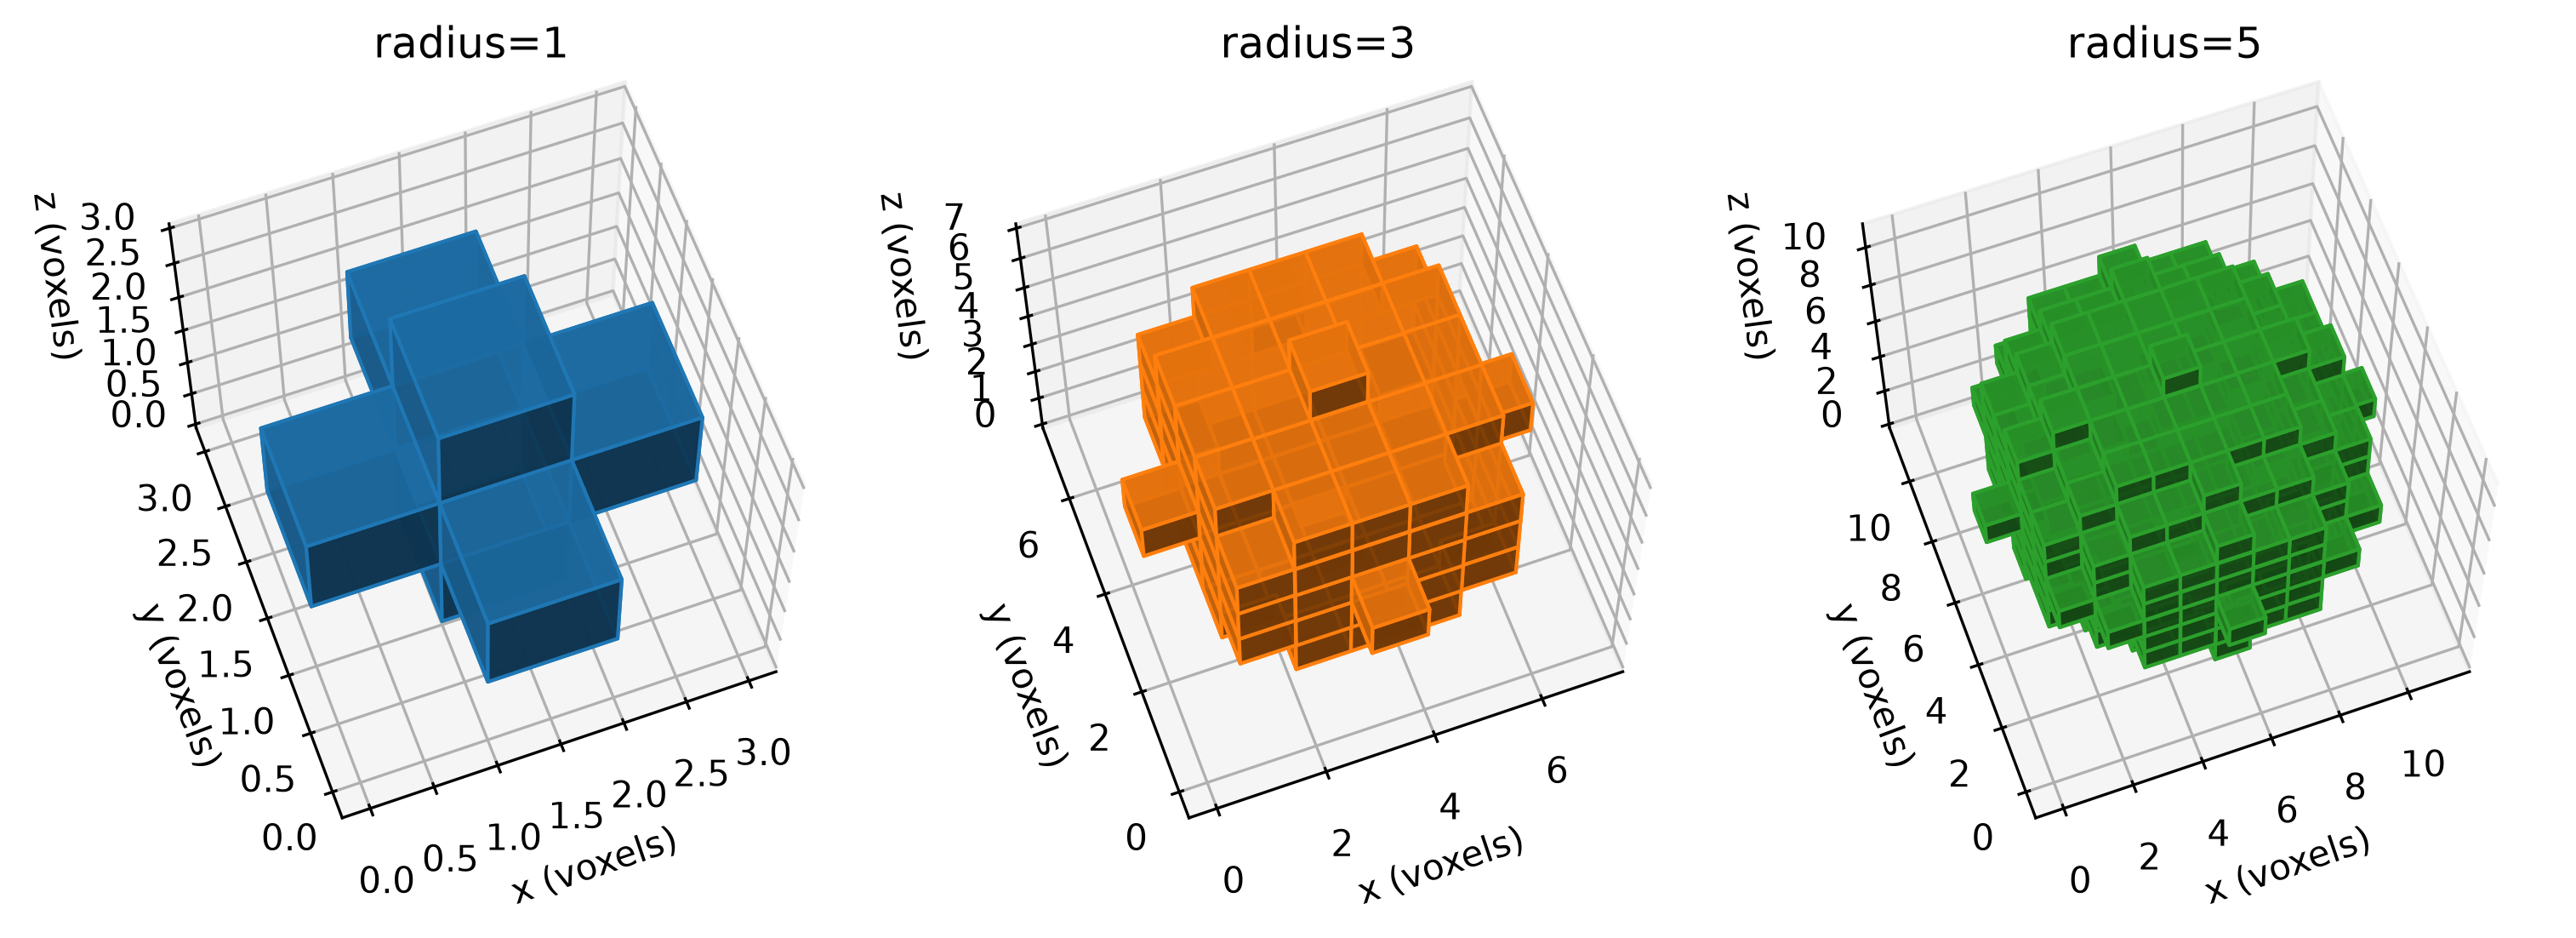

This chart was generated by the following Python code:
r"""This module, spheres.py, creates a voxelized sphere and exports
it as a .npy file.

Example
-------
source ~/autotwin/automesh/.venv/bin/activate
cd book/examples/spheres
python spheres.py
"""

from pathlib import Path
from typing import Final

from matplotlib.colors import LightSource
import matplotlib.pyplot as plt
from mpl_toolkits.mplot3d import Axes3D
import numpy as np


def sphere(radius: int, dtype=np.uint8) -> np.ndarray:
    """Generate a 3D voxelized representation of a sphere.

    Parameters
    ----------
    radius: int
        The radius of the sphere.  Minimum value is 1.

    dtype: data-type, optional
        The data type of the output array.  Default is np.uint8.

    Returns
    -------
    np.ndarray
        A 3D numpy array of shape (2*radius+1, 2*radius+1, 2*radius+1)
        representing the voxelized sphere.  Voxels within the sphere are
        set to 1, and those outside are set to 0.

    Raises
    ------
    ValueError
        If the radius is less than 1.

    Example
    -------
    >>> sphere(radius=1) returns
        array(
            [
                [[0, 0, 0], [0, 1, 0], [0, 0, 0]],
                [[0, 1, 0], [1, 1, 1], [0, 1, 0]],
                [[0, 0, 0], [0, 1, 0], [0, 0, 0]]
            ],
            dtype=uint8
        )

    Reference
    ---------
    Adapted from:
    https://github.com/scikit-image/scikit-image/blob/v0.24.0/skimage/morphology/footprints.py#L763-L833
    """
    if radius < 1:
        raise ValueError("Radius must be >= 1")

    n_voxels_per_side = 2 * radius + 1
    vox_z, vox_y, vox_x = np.mgrid[
        -radius : radius : n_voxels_per_side * 1j,
        -radius : radius : n_voxels_per_side * 1j,
        -radius : radius : n_voxels_per_side * 1j,
    ]
    voxel_radius_squared = vox_x**2 + vox_y**2 + vox_z**2
    result = np.array(voxel_radius_squared <= radius * radius, dtype=dtype)
    return result


# User input begin

spheres = {
    "radius_1": sphere(radius=1),
    "radius_3": sphere(radius=3),
    "radius_5": sphere(radius=5),
}

aa = Path(__file__)
bb = aa.with_suffix(".png")

# Visualize the elements.
width, height = 10, 5
# width, height = 8, 4
# width, height = 6, 3
fig = plt.figure(figsize=(width, height))

el, az, roll = 63, -110, 0
cmap = plt.get_cmap(name="tab10")
# NUM_COLORS = len(spheres)
NUM_COLORS = 10  # consistent with tab10 color scheme
VOXEL_ALPHA: Final[float] = 0.9

colors = cmap(np.linspace(0, 1, NUM_COLORS))
lightsource = LightSource(azdeg=325, altdeg=45)  # azimuth, elevation
# lightsource = LightSource(azdeg=325, altdeg=90)  # azimuth, elevation
DPI: Final[int] = 300  # resolution, dots per inch
SHOW: Final[bool] = False  # turn to True to show the figure on screen
SAVE: Final[bool] = False  # turn to True to save .png and .npy files
# User input end


N_SUBPLOTS = len(spheres)
IDX = 1
for index, (key, value) in enumerate(spheres.items()):
    ax = fig.add_subplot(1, N_SUBPLOTS, index + 1, projection=Axes3D.name)
    ax.voxels(
        value,
        facecolors=colors[index],
        edgecolor=colors[index],
        alpha=VOXEL_ALPHA,
        lightsource=lightsource,
    )
    ax.set_title(key.replace("_", "="))
    IDX += 1

    # Set labels for the axes
    ax.set_xlabel("x (voxels)")
    ax.set_ylabel("y (voxels)")
    ax.set_zlabel("z (voxels)")

    # Set the camera view
    ax.set_aspect("equal")
    ax.view_init(elev=el, azim=az, roll=roll)

    if SAVE:
        cc = aa.with_stem("spheres_" + key)
        dd = cc.with_suffix(".npy")
        # Save the data in .npy format
        np.save(dd, value)
        print(f"Saved: {dd}")

fig.tight_layout()
if SHOW:
    plt.show()

if SAVE:
    fig.savefig(bb, dpi=DPI, bbox_inches="tight")
    print(f"Saved: {bb}")
